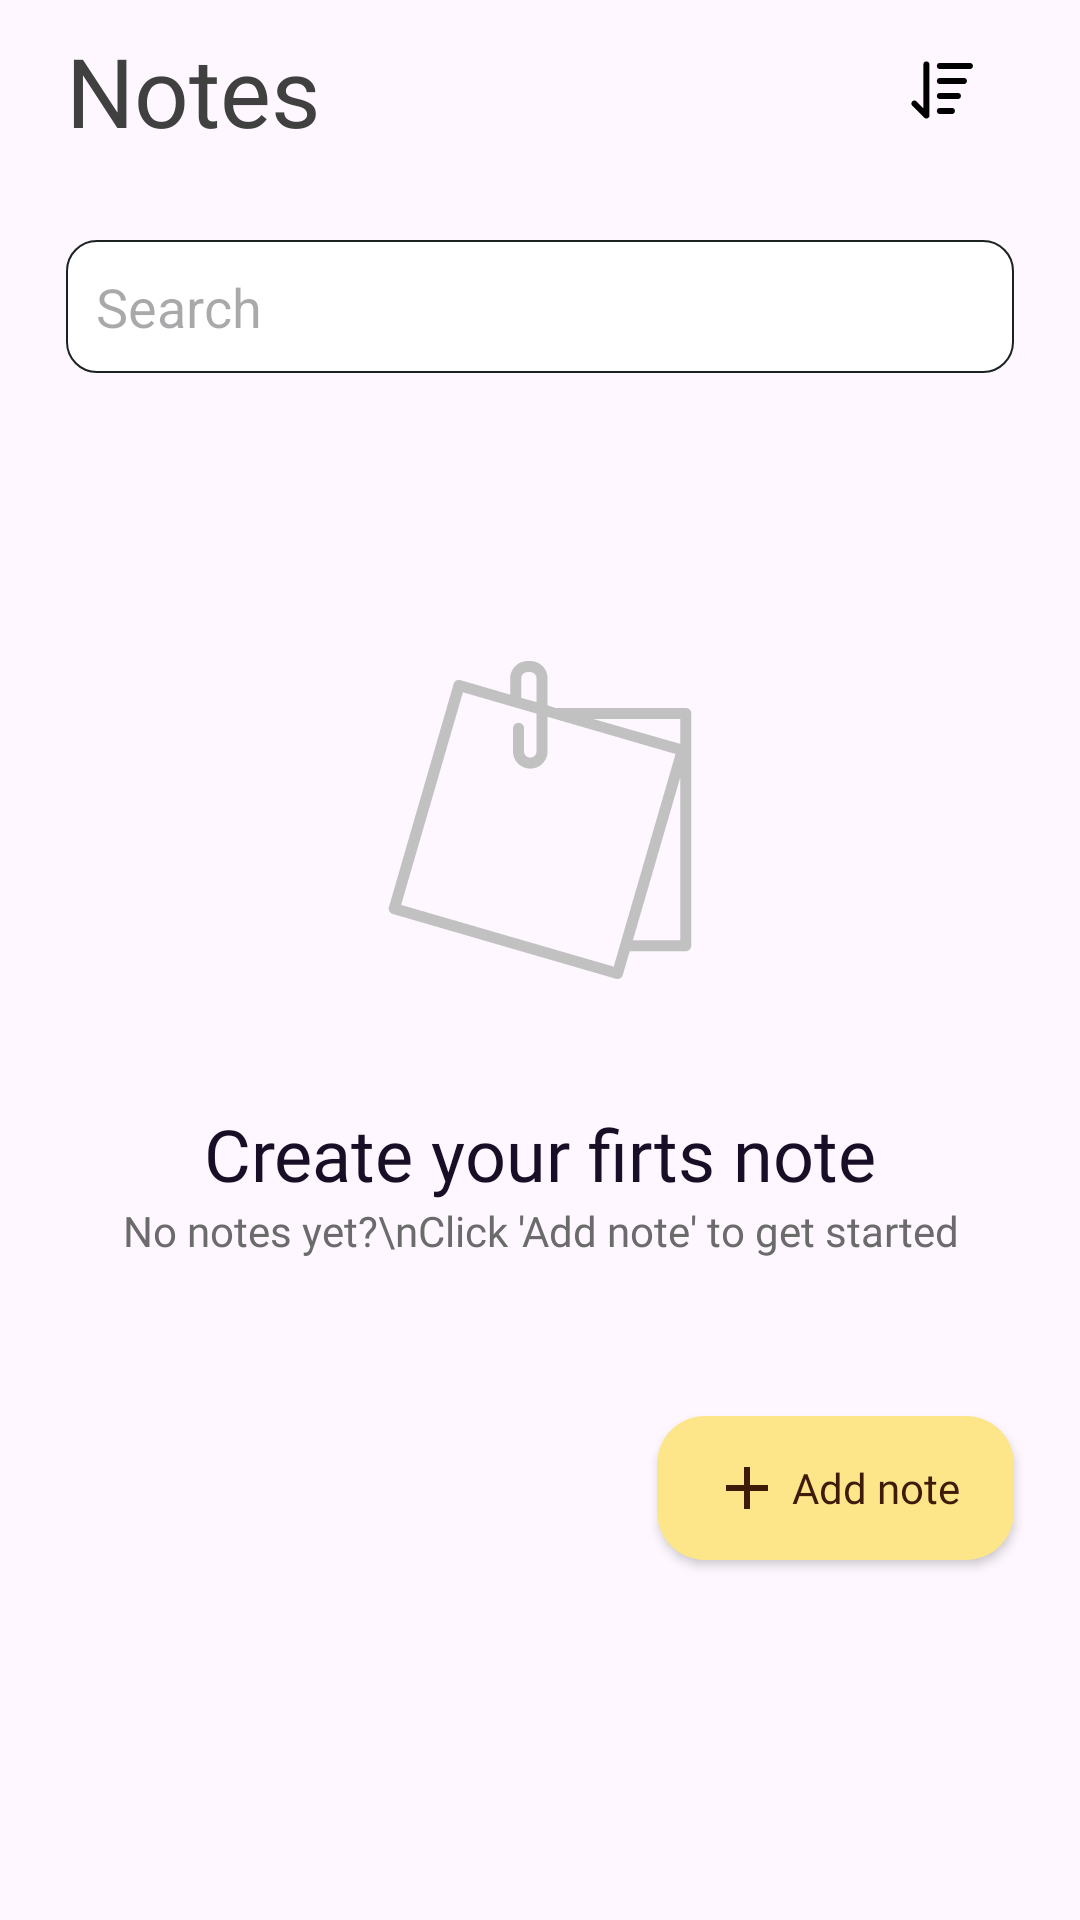

The Android layout XML behind this screen, and the referenced resources:
<!-- AndroidManifest.xml: application theme Theme.AppGhiChu -->
<!-- res/layout/fragment_home.xml -->
<?xml version="1.0" encoding="utf-8"?>
<androidx.constraintlayout.widget.ConstraintLayout xmlns:android="http://schemas.android.com/apk/res/android"
    xmlns:tools="http://schemas.android.com/tools"
    android:layout_width="match_parent"
    android:layout_height="match_parent"
    xmlns:app="http://schemas.android.com/apk/res-auto"
    tools:context=".fragments.home.HomeFragment">

    <androidx.constraintlayout.widget.ConstraintLayout
        android:id="@+id/header_view"
        app:layout_constraintStart_toStartOf="parent"
        app:layout_constraintEnd_toEndOf="parent"
        app:layout_constraintTop_toTopOf="parent"
        android:layout_width="match_parent"
        android:layout_height="60dp">
        <TextView
            android:text="Notes"
            android:layout_marginStart="22dp"
            android:textSize="32sp"
            android:fontFamily="@font/baijamjuree_bold"
            android:textColor="#404040"
            app:layout_constraintStart_toStartOf="parent"
            app:layout_constraintTop_toTopOf="parent"
            app:layout_constraintBottom_toBottomOf="parent"
            android:layout_width="wrap_content"
            android:layout_height="wrap_content"/>
        <androidx.appcompat.widget.AppCompatImageButton
            android:id="@+id/btn_short_note"
            android:layout_marginEnd="22dp"
            android:backgroundTint="@android:color/transparent"
            app:layout_constraintTop_toTopOf="parent"
            app:layout_constraintBottom_toBottomOf="parent"
            app:layout_constraintEnd_toEndOf="parent"
            android:src="@drawable/ic_short"
            android:layout_width="wrap_content"
            android:layout_height="wrap_content"/>
    </androidx.constraintlayout.widget.ConstraintLayout>

    <EditText
        android:id="@+id/edt_search_note"
        android:hint="Search"
        android:inputType="text"
        android:imeOptions="actionSearch"
        android:padding="10dp"
        android:background="@drawable/bg_search_note"
        app:layout_constraintStart_toStartOf="parent"
        app:layout_constraintEnd_toEndOf="parent"
        app:layout_constraintTop_toBottomOf="@id/header_view"
        android:layout_marginHorizontal="22dp"
        android:layout_marginTop="20dp"
        android:layout_width="match_parent"
        android:layout_height="wrap_content"/>

    <androidx.constraintlayout.widget.ConstraintLayout
        android:id="@+id/view_notes_empty"
        app:layout_constraintStart_toStartOf="parent"
        app:layout_constraintTop_toTopOf="parent"
        app:layout_constraintEnd_toEndOf="parent"
        app:layout_constraintBottom_toBottomOf="parent"
        android:layout_width="wrap_content"
        android:layout_height="wrap_content">
        <androidx.appcompat.widget.AppCompatImageView
            android:id="@+id/img_empty_notes"
            app:layout_constraintStart_toStartOf="parent"
            app:layout_constraintTop_toTopOf="parent"
            app:layout_constraintEnd_toEndOf="parent"
            android:src="@drawable/ic_empty_note"
            android:layout_width="wrap_content"
            android:layout_height="wrap_content"/>
        <TextView
            android:id="@+id/tv_1"
            android:text="Create your firts note"
            android:layout_marginTop="42dp"
            android:fontFamily="@font/baijamjuree_bold"
            android:textColor="#180E25"
            android:textSize="24sp"
            app:layout_constraintTop_toBottomOf="@id/img_empty_notes"
            app:layout_constraintStart_toStartOf="parent"
            app:layout_constraintEnd_toEndOf="parent"
            android:layout_width="wrap_content"
            android:layout_height="wrap_content"/>
        <TextView
            android:textSize="14sp"
            android:textColor="#6B6B6B"
            android:fontFamily="@font/baijamjuree_regular"
            app:layout_constraintTop_toBottomOf="@id/tv_1"
            app:layout_constraintStart_toStartOf="parent"
            app:layout_constraintEnd_toEndOf="parent"
            android:textAlignment="center"
            android:text="No notes yet?\nClick 'Add note' to get started"
            android:layout_width="wrap_content"
            android:layout_height="wrap_content"/>
    </androidx.constraintlayout.widget.ConstraintLayout>

    <androidx.recyclerview.widget.RecyclerView
        android:id="@+id/rv_notes"
        android:layout_marginTop="10dp"
        android:paddingHorizontal="20dp"
        app:layout_constraintTop_toBottomOf="@id/edt_search_note"
        app:layout_constraintStart_toStartOf="parent"
        app:layout_constraintEnd_toEndOf="parent"
        app:layout_constraintBottom_toBottomOf="parent"
        android:layout_width="match_parent"
        android:layout_height="0dp"/>

    <androidx.appcompat.widget.AppCompatButton
        android:id="@+id/btn_add_note"
        android:paddingHorizontal="18dp"
        android:layout_marginEnd="22dp"
        android:layout_marginBottom="120dp"
        android:fontFamily="@font/baijamjuree_medium"
        android:background="@drawable/bg_button_add_note"
        android:textAllCaps="false"
        android:text="Add note"
        android:drawableStart="@drawable/ic_add_note"
        android:drawablePadding="3dp"
        app:layout_constraintEnd_toEndOf="parent"
        android:textSize="14sp"
        android:textColor="#3E1B08"
        app:layout_constraintBottom_toBottomOf="parent"
        android:layout_width="wrap_content"
        android:layout_height="wrap_content"/>
    <ProgressBar
        android:id="@+id/progress_view"
        android:visibility="invisible"
        app:layout_constraintStart_toStartOf="parent"
        app:layout_constraintEnd_toEndOf="parent"
        app:layout_constraintTop_toTopOf="parent"
        app:layout_constraintBottom_toBottomOf="parent"
        android:layout_width="wrap_content"
        android:layout_height="wrap_content"/>

</androidx.constraintlayout.widget.ConstraintLayout>
<!-- resources referenced by this layout -->
<resources>
  <!-- drawable bg_button_add_note (drawable) -->
  <?xml version="1.0" encoding="utf-8"?>
  <layer-list xmlns:android="http://schemas.android.com/apk/res/android">
      <item>
          <shape android:shape="rectangle">
              <corners android:radius="16dp" />
              <solid android:color="#FDE68A" /> 
          </shape>
      </item>
  </layer-list>
  <!-- drawable bg_search_note (drawable) -->
  <?xml version="1.0" encoding="utf-8"?>
  <shape xmlns:android="http://schemas.android.com/apk/res/android"
      android:shape="rectangle">
  <solid android:color="#FFFFFF"/>
      <stroke android:color="#1C2121"
          android:width="0.5dp"/>
      <corners android:radius="10dp"/>
  </shape>
  <!-- drawable ic_add_note (drawable) -->
  <vector xmlns:android="http://schemas.android.com/apk/res/android" android:height="24dp" android:tint="#3E1B08" android:viewportHeight="24" android:viewportWidth="24" android:width="24dp">
        
      <path android:fillColor="@android:color/white" android:pathData="M19,13h-6v6h-2v-6H5v-2h6V5h2v6h6v2z"/>
      
  </vector>
  <!-- drawable ic_empty_note: png bitmap (drawable, 2212 bytes) -->
  <!-- drawable ic_short: png bitmap (drawable, 280 bytes) -->
  <style name="Theme.AppGhiChu" parent="Base.Theme.AppGhiChu" />
  <style name="Base.Theme.AppGhiChu" parent="Theme.Material3.DayNight.NoActionBar">
          
          
      </style>
</resources>
